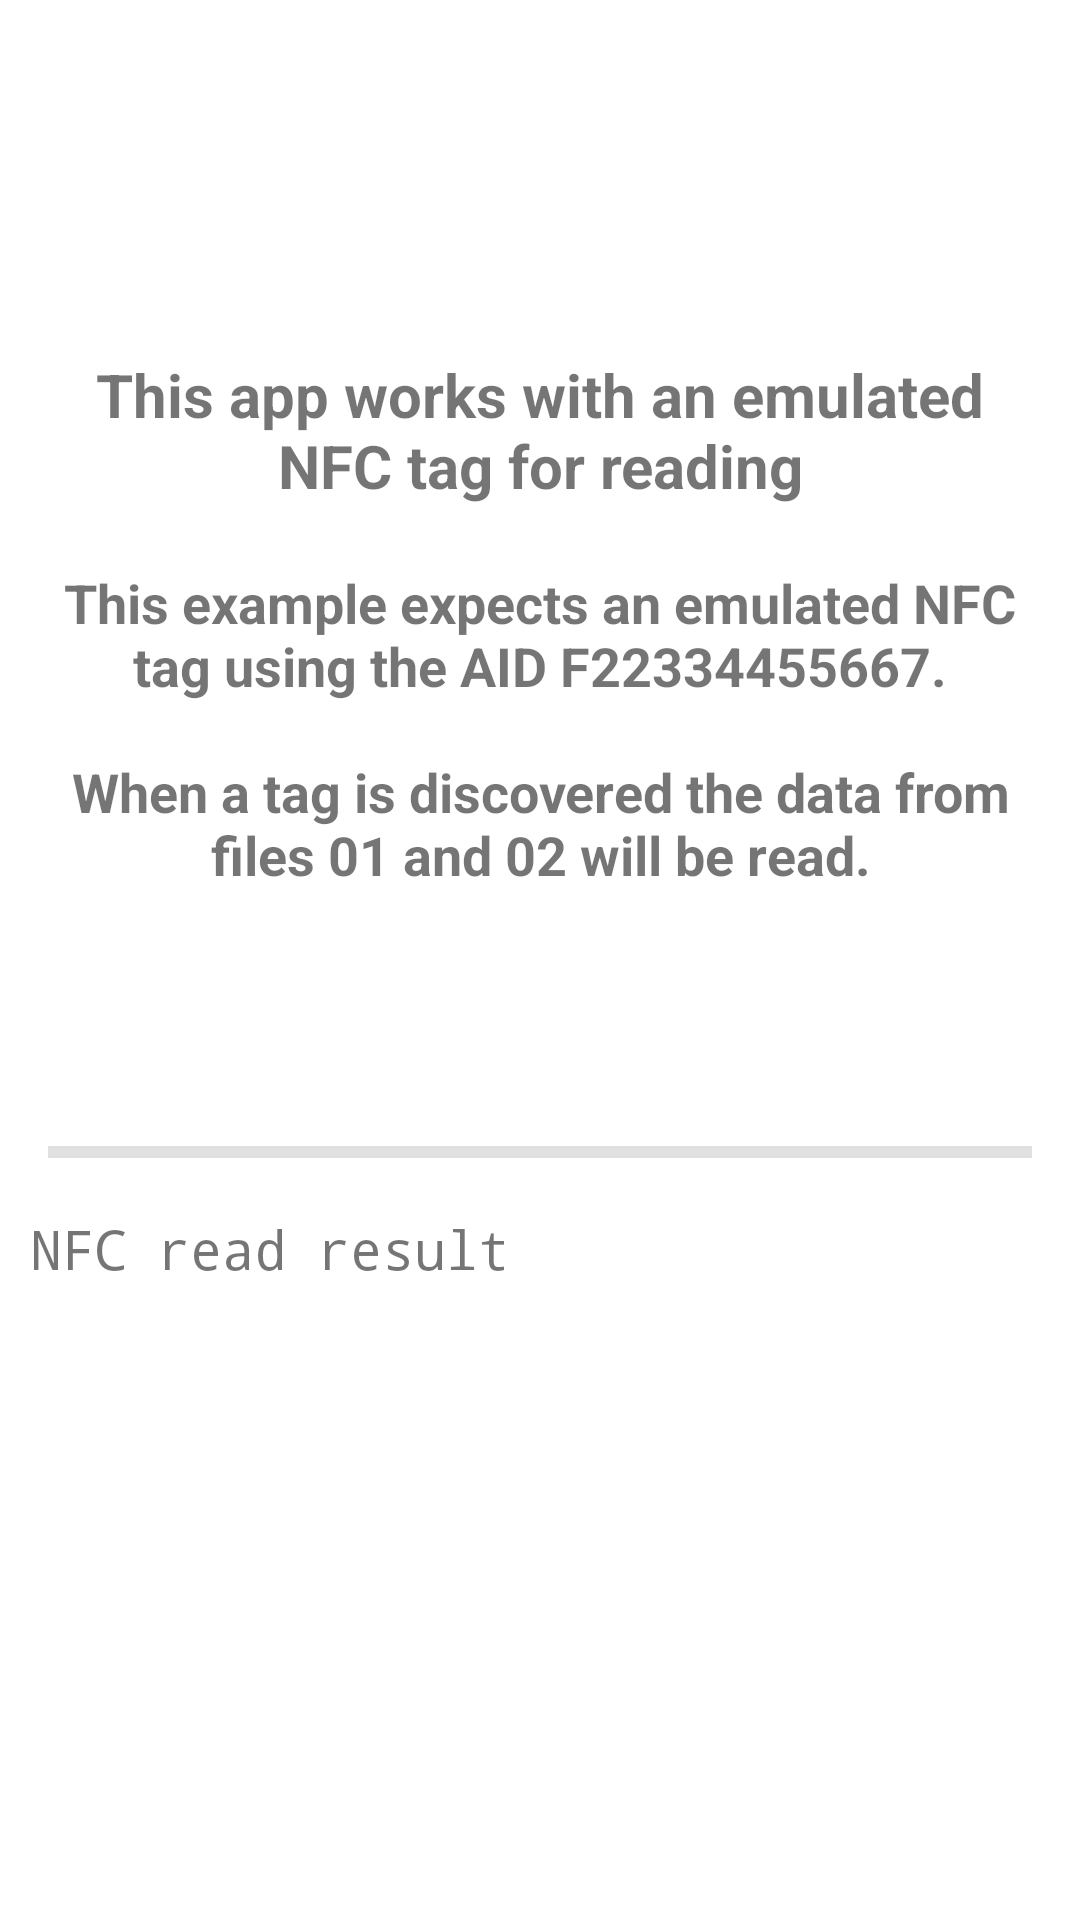

Write the Android layout XML for this screen, with the resource values it uses.
<!-- AndroidManifest.xml: application theme Theme.Android_HCE_Beginner_App -->
<!-- res/layout/fragment_read.xml -->
<?xml version="1.0" encoding="utf-8"?>
<FrameLayout xmlns:android="http://schemas.android.com/apk/res/android"
    xmlns:app="http://schemas.android.com/apk/res-auto"
    xmlns:tools="http://schemas.android.com/tools"
    android:layout_width="match_parent"
    android:layout_height="match_parent"
    tools:context=".ReadFragment">

    <ScrollView
        android:layout_width="match_parent"
        android:layout_height="wrap_content">

        <LinearLayout
            android:layout_width="match_parent"
            android:layout_height="wrap_content"
            android:orientation="vertical">

            <TextView
                android:id="@+id/tvTitle"
                android:layout_width="match_parent"
                android:layout_height="wrap_content"
                android:layout_marginStart="8dp"
                android:layout_marginTop="108dp"
                android:layout_marginEnd="8dp"
                android:padding="10dp"
                android:text="@string/header_read"
                android:textAlignment="center"
                android:textSize="20sp"
                android:textStyle="bold" />

            <TextView
                android:id="@+id/tvInformation"
                android:layout_width="match_parent"
                android:layout_height="wrap_content"
                android:padding="10dp"
                android:text="@string/description_read"
                android:textAlignment="center"
                android:textSize="18sp"
                android:textStyle="bold" />

            <LinearLayout
                android:id="@+id/loading_layout"
                android:layout_width="wrap_content"
                android:layout_height="wrap_content"
                android:layout_gravity="center"
                android:orientation="vertical"
                android:visibility="invisible">

                <ProgressBar
                    android:layout_width="wrap_content"
                    android:layout_height="wrap_content"
                    android:layout_gravity="center_horizontal" />

                <TextView
                    android:layout_width="wrap_content"
                    android:layout_height="wrap_content"
                    android:text="read data - do not move the card" />

            </LinearLayout>

            <com.google.android.material.divider.MaterialDivider
                android:layout_width="match_parent"
                android:layout_height="wrap_content"
                android:layout_marginTop="8dp"
                android:layout_marginBottom="8dp"
                app:dividerInsetEnd="16dp"
                app:dividerInsetStart="16dp"
                app:dividerThickness="4dp" />

            <TextView
                android:id="@+id/tvReadResult"
                android:layout_width="match_parent"
                android:layout_height="wrap_content"
                android:padding="10dp"
                android:text="@string/nfc_result"
                android:textAlignment="textStart"
                android:textSize="18sp"
                android:textStyle="normal"
                android:typeface="monospace" />

        </LinearLayout>

    </ScrollView>

</FrameLayout>
<!-- resources referenced by this layout -->
<resources>
  <string name="description_read">This example expects an emulated NFC tag using the AID F22334455667.\n\nWhen a tag is discovered the data from files 01 and 02 will be read.</string>
  <string name="header_read">This app works with an emulated NFC tag for reading</string>
  <string name="nfc_result">NFC read result</string>
  <style name="Theme.Android_HCE_Beginner_App" parent="Base.Theme.Android_HCE_Beginner_App" />
  <style name="Base.Theme.Android_HCE_Beginner_App" parent="Theme.MaterialComponents.DayNight.DarkActionBar">
          
          <item name="colorPrimary">@color/colorPrimary</item>
          <item name="colorPrimaryDark">@color/colorPrimaryDark</item>
          <item name="colorPrimaryVariant">@color/colorStatusBar</item>
          
          <item name="colorSecondary">@color/teal_200</item>
          <item name="colorSecondaryVariant">@color/teal_700</item>
          <item name="colorOnSecondary">@color/black</item>
          
          <item name="android:statusBarColor">?attr/colorPrimaryVariant</item>
          
      </style>
  <color name="colorPrimary">#2196F3</color>
  <color name="colorPrimaryDark">#3F51B5</color>
  <color name="colorStatusBar">#1E88E5</color>
  <color name="teal_200">#FF03DAC5</color>
  <color name="teal_700">#FF018786</color>
  <color name="black">#FF000000</color>
</resources>
